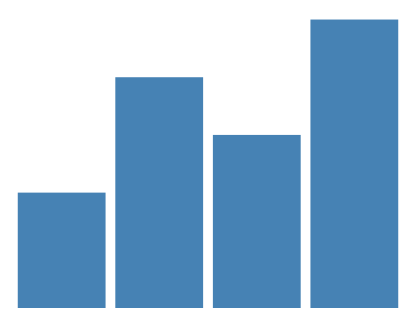
D3 v5 page, settled after 360 driven frames (6 s of simulated time); the page loaded 1 data file(s).


            // Set up the chart dimensions
            const width = 400;
            const height = 300;

            // Create an SVG container for the chart
            const svg = d3.select( "#chart-container" )
                .append( "svg" )
                .attr( "width", width )
                .attr( "height", height );

            // Load data from an external JSON file
            d3.json( "data.json" ).then( function ( data )
            {
                // Create scales for data-to-visual mapping
                const xScale = d3.scaleBand()
                    .domain( data.map( d => d.name ) )
                    .range( [ 0, width ] )
                    .padding( 0.1 );

                const yScale = d3.scaleLinear()
                    .domain( [ 0, d3.max( data, d => d.value ) ] )
                    .nice()
                    .range( [ height, 0 ] );

                // Create bars
                svg.selectAll( ".bar" )
                    .data( data )
                    .enter()
                    .append( "rect" )
                    .attr( "class", "bar" )
                    .attr( "x", d => xScale( d.name ) )
                    .attr( "y", d => yScale( d.value ) )
                    .attr( "width", xScale.bandwidth() )
                    .attr( "height", d => height - yScale( d.value ) )
                    .attr( "fill", "steelblue" );
            } );
        

### data: data.json
[
 {
  "name": "A",
  "value": 10
 },
 {
  "name": "B",
  "value": 20
 },
 {
  "name": "C",
  "value": 15
 },
 {
  "name": "D",
  "value": 25
 }
]